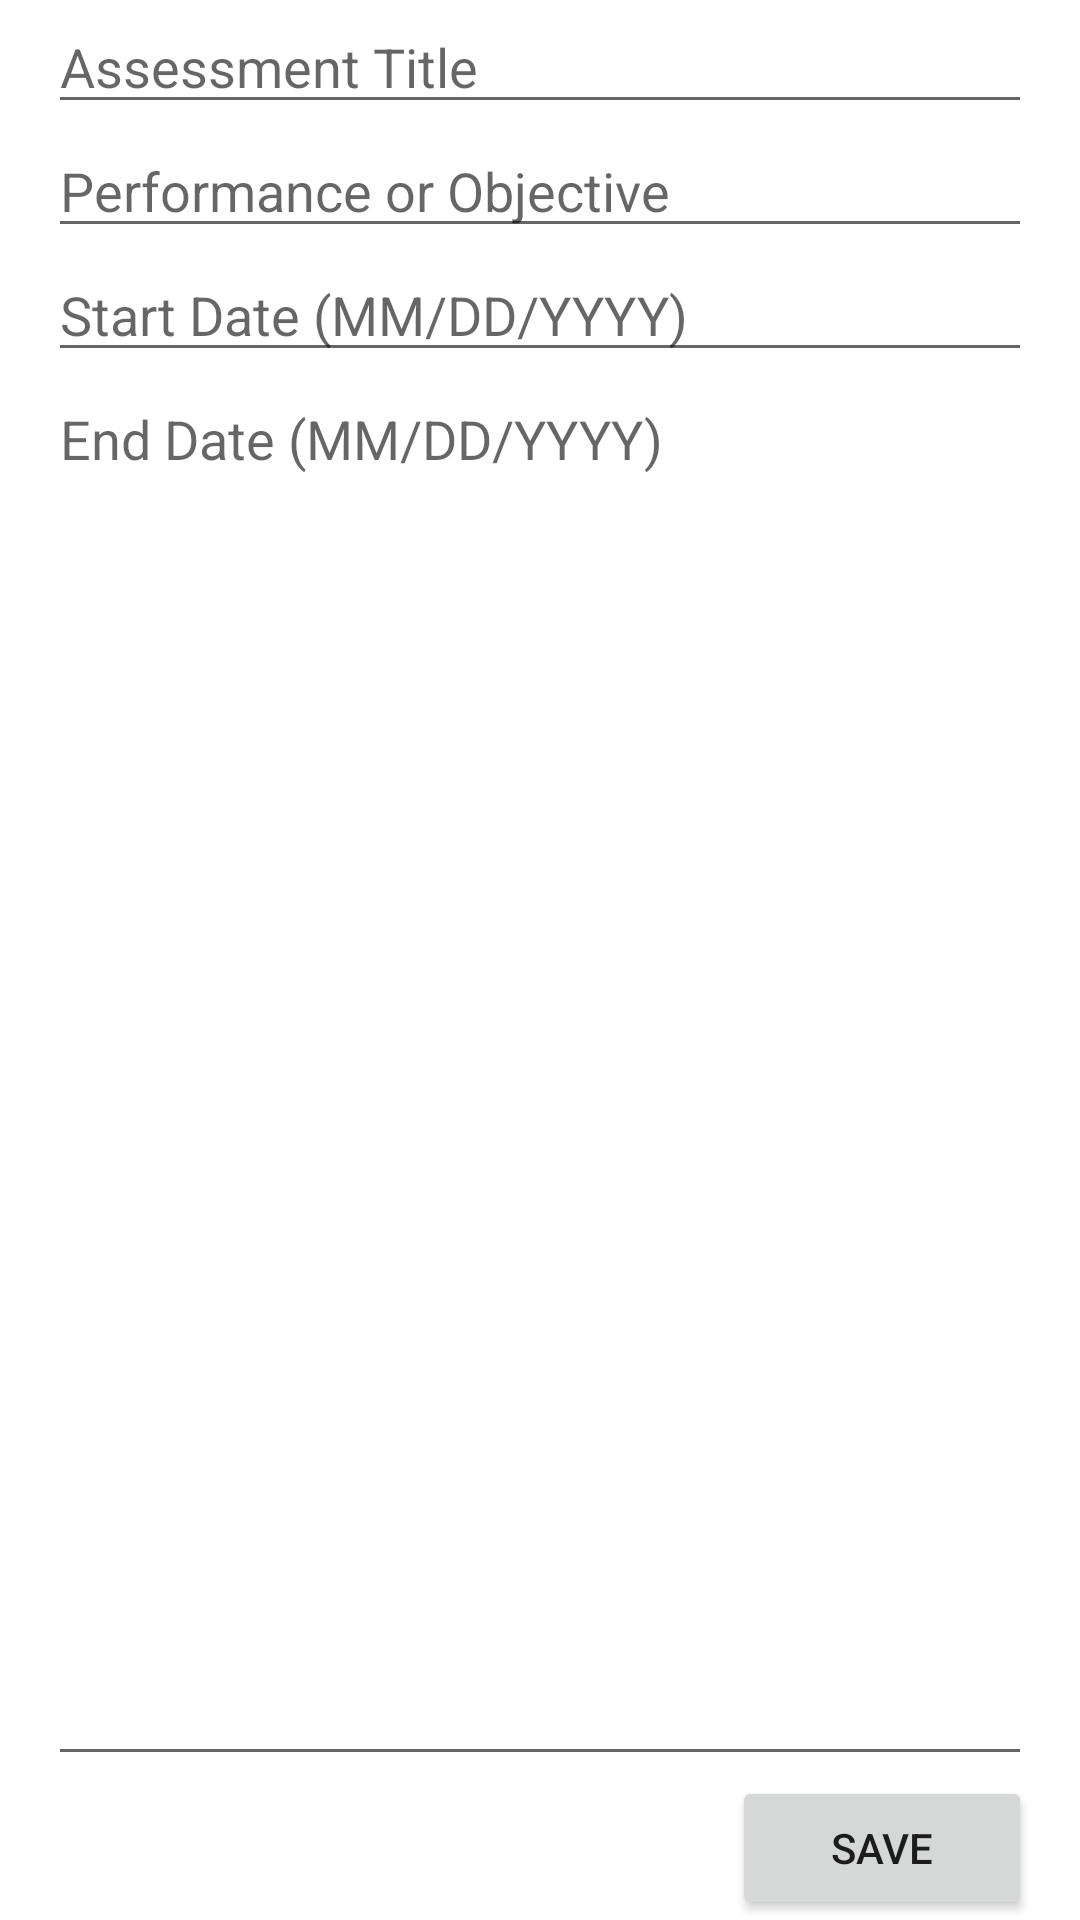

Android layout source for this screen:
<!-- AndroidManifest.xml: application theme Theme.Term_Scheduler_BryanLeano -->
<!-- res/layout/activity_add_assessment.xml -->
<?xml version="1.0" encoding="utf-8"?>
<androidx.constraintlayout.widget.ConstraintLayout xmlns:android="http://schemas.android.com/apk/res/android"
    xmlns:app="http://schemas.android.com/apk/res-auto"
    xmlns:tools="http://schemas.android.com/tools"
    android:layout_width="match_parent"
    android:layout_height="match_parent"
    tools:context=".AddAssessmentActivity">

    <LinearLayout
        android:layout_width="match_parent"
        android:layout_height="match_parent"
        android:paddingLeft="16dp"
        android:paddingRight="16dp"
        android:orientation="vertical">

        <EditText
            android:id="@+id/addTitle"
            android:layout_width="match_parent"
            android:layout_height="wrap_content"
            android:hint="Assessment Title" />

        <EditText
            android:id="@+id/addType"
            android:layout_width="match_parent"
            android:layout_height="wrap_content"
            android:hint="Performance or Objective" />

        <EditText
            android:id="@+id/addStartDate"
            android:layout_width="match_parent"
            android:layout_height="wrap_content"
            android:hint="Start Date (MM/DD/YYYY)" />

        <EditText
            android:id="@+id/addEndDate"
            android:layout_width="match_parent"
            android:layout_height="0dp"
            android:layout_weight="1"
            android:gravity="top"
            android:hint="End Date (MM/DD/YYYY)" />

        <Button
            android:layout_width="100dp"
            android:layout_height="wrap_content"
            android:layout_gravity="right"
            android:onClick="saveAssessment"
            android:text="Save" />

    </LinearLayout>

</androidx.constraintlayout.widget.ConstraintLayout>
<!-- resources referenced by this layout -->
<resources>
  <style name="Theme.Term_Scheduler_BryanLeano" parent="Theme.MaterialComponents.DayNight.DarkActionBar">
          
          <item name="colorPrimary">@color/purple_500</item>
          <item name="colorPrimaryVariant">@color/purple_700</item>
          <item name="colorOnPrimary">@color/white</item>
          
          <item name="colorSecondary">@color/teal_200</item>
          <item name="colorSecondaryVariant">@color/teal_700</item>
          <item name="colorOnSecondary">@color/black</item>
          
          <item name="android:statusBarColor" tools:targetApi="l">?attr/colorPrimaryVariant</item>
          
      </style>
  <!-- not gathered from this repository: default colours our renderer supplied (Android Studio template values) -->
  <color name="purple_500">#FF6200EE</color>
  <color name="purple_700">#FF3700B3</color>
  <color name="teal_200">#FF03DAC5</color>
  <color name="teal_700">#FF018786</color>
  <color name="black">#FF000000</color>
  <color name="white">#FFFFFFFF</color>
</resources>
